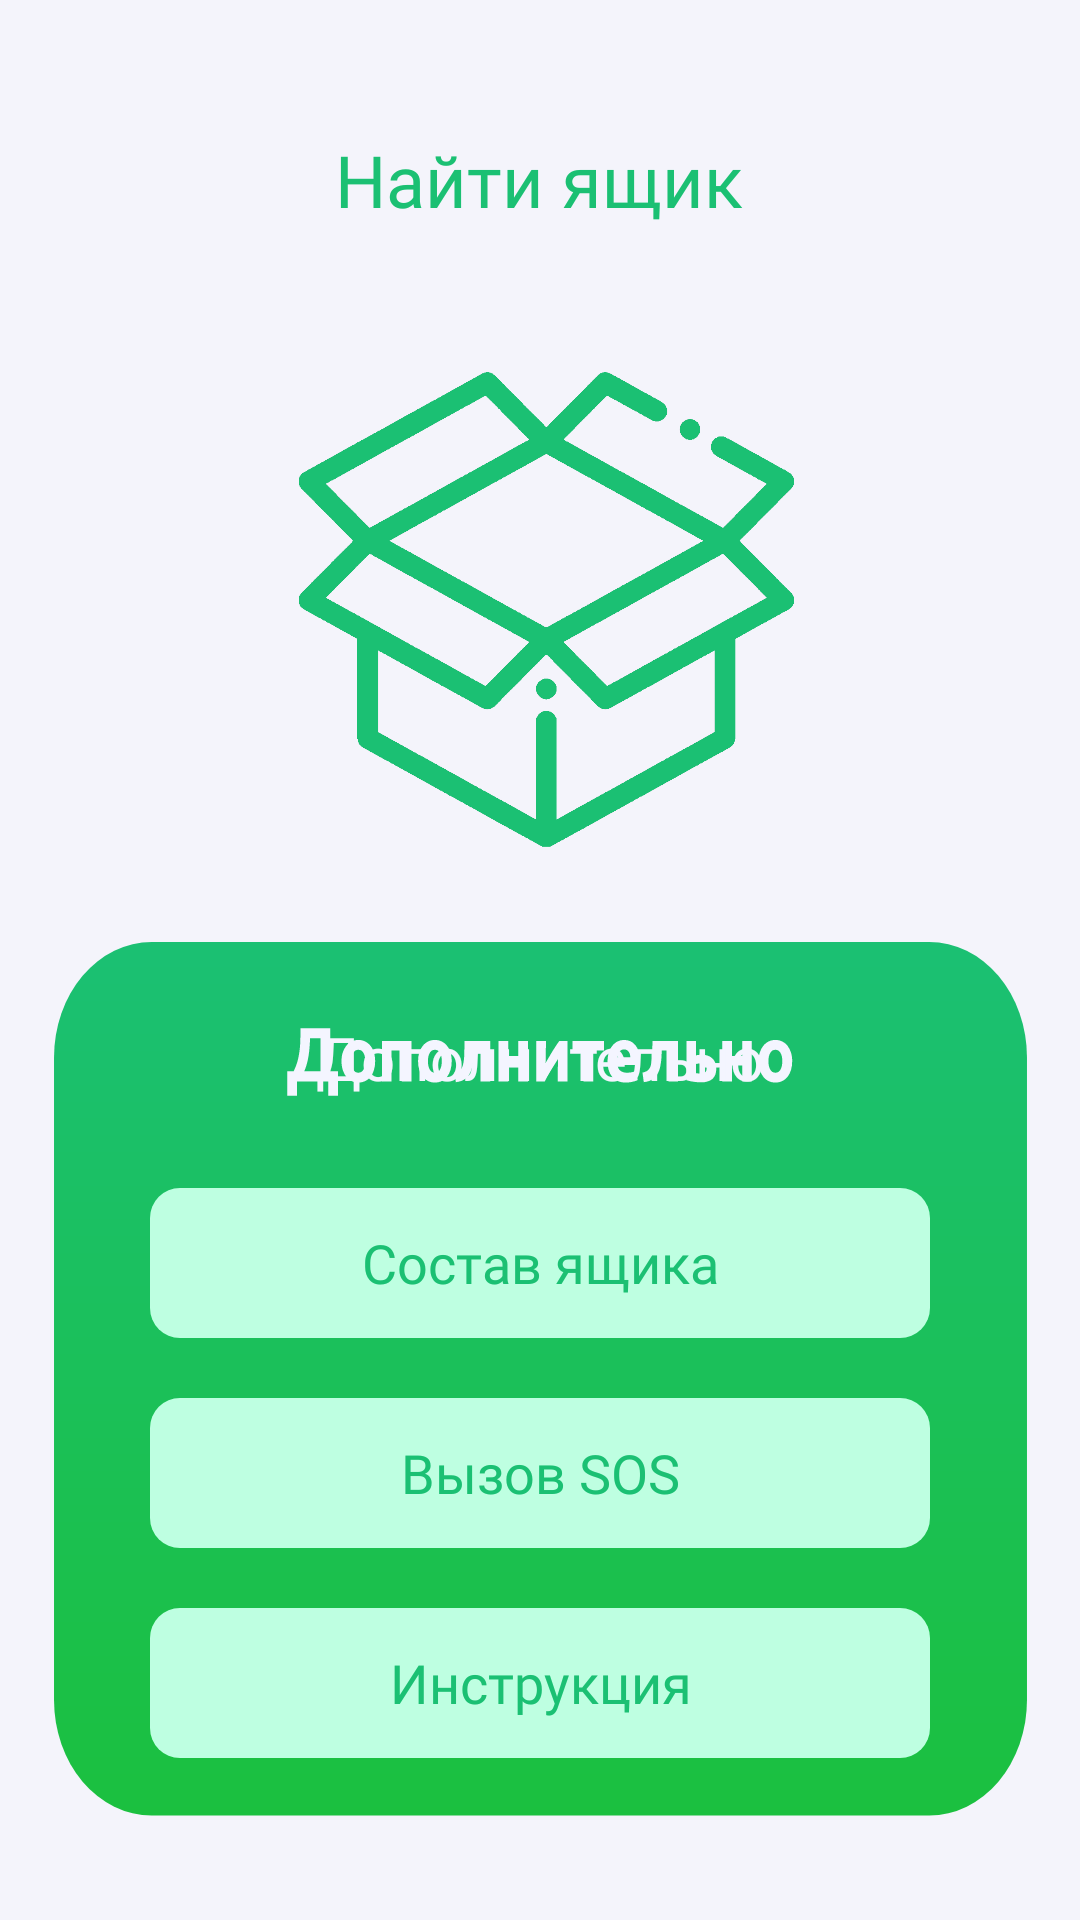

Android layout source for this screen:
<!-- AndroidManifest.xml: activity theme Theme.OrmanCase -->
<!-- res/layout/home.xml -->
<?xml version="1.0" encoding="utf-8"?>
<androidx.constraintlayout.widget.ConstraintLayout xmlns:android="http://schemas.android.com/apk/res/android"
    xmlns:app="http://schemas.android.com/apk/res-auto"
    xmlns:tools="http://schemas.android.com/tools"
    android:layout_width="match_parent"
    android:layout_height="match_parent"
    android:background="#F4F4FB">

    <TextView
        android:id="@+id/textView"
        android:layout_width="wrap_content"
        android:layout_height="wrap_content"
        android:fontFamily="@font/inter_bold"
        android:text="@string/find_box_label"
        android:textColor="@color/main_color"
        android:textSize="24sp"
        app:layout_constraintBottom_toBottomOf="parent"
        app:layout_constraintEnd_toEndOf="parent"
        app:layout_constraintHorizontal_bias="0.498"
        app:layout_constraintStart_toStartOf="parent"
        app:layout_constraintTop_toTopOf="parent"
        app:layout_constraintVertical_bias="0.072" />

    <LinearLayout
        android:layout_width="333dp"
        android:layout_height="304dp"
        android:background="@drawable/back"
        android:orientation="vertical"
        app:layout_constraintBottom_toBottomOf="parent"
        app:layout_constraintEnd_toEndOf="parent"
        app:layout_constraintStart_toStartOf="parent"
        app:layout_constraintTop_toTopOf="parent"
        app:layout_constraintVertical_bias="0.935">

        <TextView
            android:layout_width="wrap_content"
            android:layout_height="wrap_content"
            android:layout_gravity="center_horizontal"
            android:layout_marginTop="25dp"
            android:fontFamily="@font/inter_bold"
            android:text="@string/groupbox_label"
            android:textColor="@color/main_white"
            android:textSize="20sp" />

        <androidx.appcompat.widget.AppCompatButton
            android:id="@+id/toCaseButton"
            android:layout_width="260dp"
            android:layout_height="50dp"
            android:layout_gravity="center_horizontal"
            android:layout_marginTop="30dp"
            android:background="@drawable/button_corners_10_stl"
            android:backgroundTint="@color/soft_color"
            android:fontFamily="@font/inter_semibold"
            android:text="@string/groupbox_item1"
            android:textAppearance="@style/TextAppearance.AppCompat.Medium"
            android:textColor="@color/main_color"
            android:visibility="visible" />

        <androidx.appcompat.widget.AppCompatButton
            android:id="@+id/toCallSOSButton"
            android:layout_width="260dp"
            android:layout_height="50dp"
            android:layout_gravity="center_horizontal"
            android:layout_marginTop="20dp"
            android:background="@drawable/button_corners_10_stl"
            android:backgroundTint="@color/soft_color"
            android:fontFamily="@font/inter_semibold"
            android:text="@string/groupbox_item2"
            android:textAppearance="@style/TextAppearance.AppCompat.Medium"
            android:textColor="@color/main_color" />

        <androidx.appcompat.widget.AppCompatButton
            android:id="@+id/toAddnInfoButton"
            android:layout_width="260dp"
            android:layout_height="50dp"
            android:layout_gravity="center_horizontal"
            android:layout_marginTop="20dp"
            android:background="@drawable/button_corners_10_stl"
            android:backgroundTint="@color/soft_color"
            android:fontFamily="@font/inter_semibold"
            android:text="@string/groupbox_item3"
            android:textAppearance="@style/TextAppearance.AppCompat.Medium"
            android:textColor="@color/main_color"
            android:visibility="visible" />
    </LinearLayout>

    <ImageButton
        android:id="@+id/imageButton"
        android:layout_width="169dp"
        android:layout_height="160dp"
        android:contentDescription="Just an image"
        android:background="@drawable/animated_box_icon"
        app:layout_constraintBottom_toBottomOf="parent"
        app:layout_constraintEnd_toEndOf="parent"
        app:layout_constraintHorizontal_bias="0.509"
        app:layout_constraintStart_toStartOf="parent"
        app:layout_constraintTop_toTopOf="parent"
        app:layout_constraintVertical_bias="0.257" />


</androidx.constraintlayout.widget.ConstraintLayout>
<!-- resources referenced by this layout -->
<resources>
  <color name="main_color">#1BC073</color>
  <color name="main_white">#F4F5FF</color>
  <color name="soft_color">#BEFFE1</color>
  <!-- drawable animated_box_icon: png bitmap (drawable, 67353 bytes) -->
  <!-- drawable back: png bitmap (drawable, 88248 bytes) -->
  <!-- drawable button_corners_10_stl (drawable) -->
  <?xml version="1.0" encoding="utf-8"?>
  <shape xmlns:android="http://schemas.android.com/apk/res/android">
      <corners android:radius="10dp"/>
      <padding android:left="20dp" android:right="20dp"/>
  </shape>
  <string name="find_box_label">Найти ящик</string>
  <string name="groupbox_item1">Состав ящика</string>
  <string name="groupbox_item2">Вызов SOS</string>
  <string name="groupbox_item3">Инструкция</string>
  <string name="groupbox_label">Дополнительно</string>
  <style name="Theme.OrmanCase" parent="Base.Theme.OrmanCase">
          <item name="actionBarStyle">@style/MyActionBar</item>
          <item name="windowActionBar">true</item>
          <item name="windowNoTitle">false</item>
          <item name="titleTextColor">@color/main_white</item>
          <item name="titleTextAppearance">@font/ubuntu_bold</item>
          <item name="statusBarBackground">@color/main_color</item>
      </style>
  <style name="Base.Theme.OrmanCase" parent="Theme.Material3.Light">
          <item name="colorPrimary">@color/main_color</item>
      </style>
  <style name="MyActionBar" parent="@style/Widget.AppCompat.ActionBar">
          <item name="android:titleTextColor">@color/white</item> 
          <item name="titleTextColor">@color/white</item>
          <item name="android:textColor">@color/white</item>
          <item name="android:fontFamily">@font/ubuntu_bold</item>
          <item name="background">@color/main_color</item>
          <item name="android:itemBackground">@color/black</item> 
      </style>
  <color name="white">#F4F4FB</color>
  <color name="black">#FF000000</color>
</resources>
